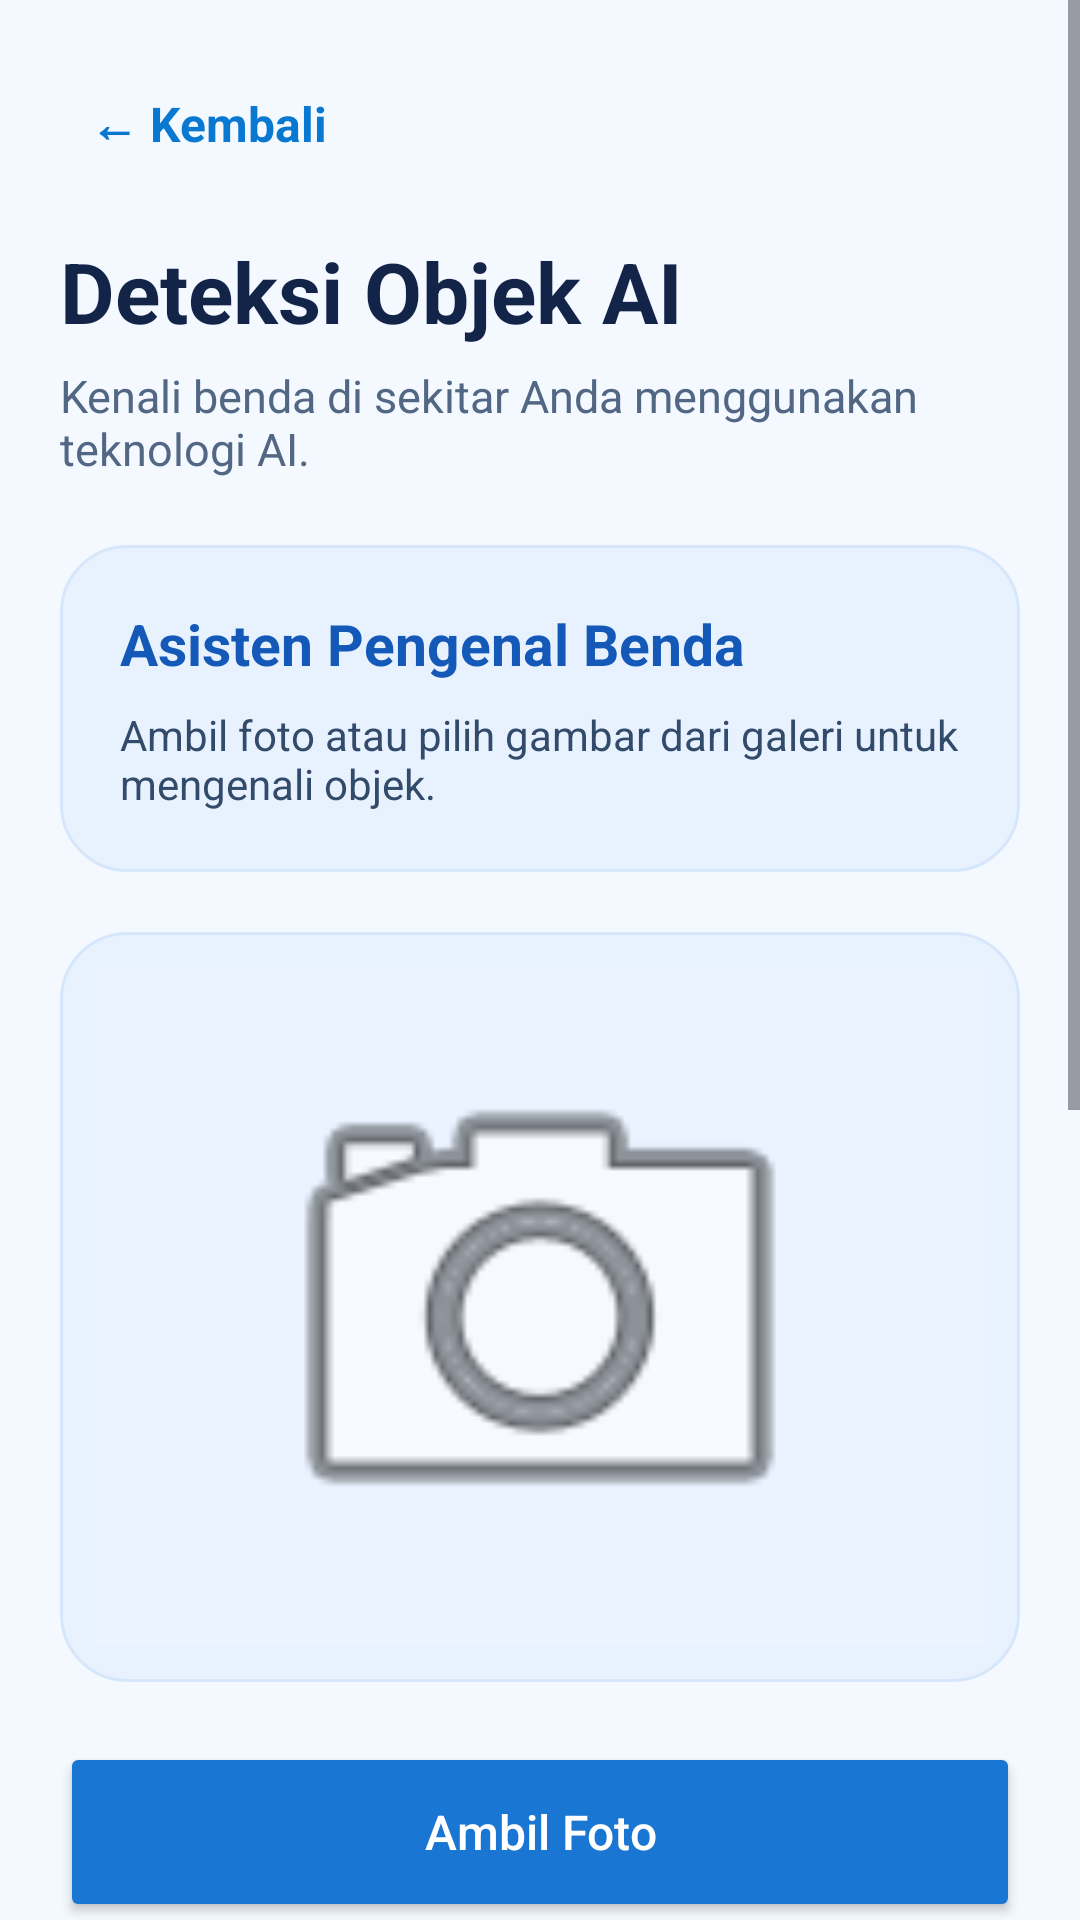

Produce the Android XML layout that renders to this screen, including the resource entries it uses.
<!-- AndroidManifest.xml: application theme Theme.BantuDisabilitas -->
<!-- res/layout/activity_object.xml -->
<?xml version="1.0" encoding="utf-8"?>
<ScrollView xmlns:android="http://schemas.android.com/apk/res/android"
    android:layout_width="match_parent"
    android:layout_height="match_parent"
    android:background="#F4F8FF"
    android:fillViewport="true">

    <LinearLayout
        android:layout_width="match_parent"
        android:layout_height="wrap_content"
        android:orientation="vertical"
        android:padding="20dp">

        
        <TextView
            android:id="@+id/btnKembali"
            android:layout_width="wrap_content"
            android:layout_height="wrap_content"
            android:layout_marginBottom="16dp"
            android:background="?attr/selectableItemBackground"
            android:clickable="true"
            android:focusable="true"
            android:padding="10dp"
            android:text="← Kembali"
            android:textColor="#0878D1"
            android:textSize="16sp"
            android:textStyle="bold" />

        <TextView
            android:layout_width="wrap_content"
            android:layout_height="wrap_content"
            android:text="Deteksi Objek AI"
            android:textColor="#122448"
            android:textSize="28sp"
            android:textStyle="bold" />

        <TextView
            android:layout_width="match_parent"
            android:layout_height="wrap_content"
            android:layout_marginTop="6dp"
            android:text="Kenali benda di sekitar Anda menggunakan teknologi AI."
            android:textColor="#526783"
            android:textSize="15sp" />

        
        <LinearLayout
            android:layout_width="match_parent"
            android:layout_height="wrap_content"
            android:layout_marginTop="22dp"
            android:background="@drawable/bg_info_card"
            android:orientation="vertical"
            android:padding="20dp">

            <TextView
                android:layout_width="wrap_content"
                android:layout_height="wrap_content"
                android:text="Asisten Pengenal Benda"
                android:textColor="#1459B8"
                android:textSize="19sp"
                android:textStyle="bold" />

            <TextView
                android:layout_width="match_parent"
                android:layout_height="wrap_content"
                android:layout_marginTop="8dp"
                android:text="Ambil foto atau pilih gambar dari galeri untuk mengenali objek."
                android:textColor="#334B6B"
                android:textSize="14sp" />
        </LinearLayout>

        
        <LinearLayout
            android:layout_width="match_parent"
            android:layout_height="250dp"
            android:layout_marginTop="20dp"
            android:background="@drawable/bg_info_card"
            android:gravity="center"
            android:orientation="vertical"
            android:padding="12dp">

            <ImageView
                android:id="@+id/ivPratinjauObjek"
                android:layout_width="match_parent"
                android:layout_height="match_parent"
                android:contentDescription="Pratinjau gambar deteksi objek"
                android:scaleType="fitCenter"
                android:src="@android:drawable/ic_menu_camera"
                android:background="#EAF3FF"
                android:padding="12dp" />

        </LinearLayout>

        
        <Button
            android:id="@+id/btnKameraObjek"
            android:layout_width="match_parent"
            android:layout_height="60dp"
            android:layout_marginTop="20dp"
            android:backgroundTint="#1976D2"
            android:text="Ambil Foto"
            android:textAllCaps="false"
            android:textColor="#FFFFFF"
            android:textSize="16sp" />

        
        <Button
            android:id="@+id/btnGaleriObjek"
            android:layout_width="match_parent"
            android:layout_height="60dp"
            android:layout_marginTop="12dp"
            android:backgroundTint="#15966D"
            android:text="Pilih dari Galeri"
            android:textAllCaps="false"
            android:textColor="#FFFFFF"
            android:textSize="16sp" />

        
        <LinearLayout
            android:layout_width="match_parent"
            android:layout_height="wrap_content"
            android:layout_marginTop="24dp"
            android:background="@drawable/bg_info_card"
            android:orientation="vertical"
            android:padding="18dp">

            <TextView
                android:layout_width="match_parent"
                android:layout_height="wrap_content"
                android:text="HASIL DETEKSI AI"
                android:textColor="#1459B8"
                android:textSize="14sp"
                android:textStyle="bold" />

            <TextView
                android:id="@+id/tvHasilObjek"
                android:layout_width="match_parent"
                android:layout_height="wrap_content"
                android:layout_marginTop="14dp"
                android:background="#FFFFFF"
                android:minHeight="130dp"
                android:padding="16dp"
                android:text="Objek yang terdeteksi akan muncul di sini."
                android:textColor="#26364D"
                android:textSize="16sp" />

            <Button
                android:id="@+id/btnBacaObjek"
                android:layout_width="match_parent"
                android:layout_height="58dp"
                android:layout_marginTop="16dp"
                android:backgroundTint="#1976D2"
                android:text="Bacakan Hasil"
                android:textAllCaps="false"
                android:textColor="#FFFFFF"
                android:textSize="16sp" />
        </LinearLayout>

        <TextView
            android:layout_width="match_parent"
            android:layout_height="wrap_content"
            android:layout_marginTop="16dp"
            android:padding="14dp"
            android:text="Tips: Gunakan foto yang terang dan tidak buram agar AI lebih mudah mengenali objek."
            android:textColor="#526783"
            android:textSize="13sp" />

    </LinearLayout>
</ScrollView>
<!-- resources referenced by this layout -->
<resources>
  <!-- drawable bg_info_card (drawable) -->
  <?xml version="1.0" encoding="utf-8"?>
  <shape xmlns:android="http://schemas.android.com/apk/res/android"
      android:shape="rectangle">
  
      <solid android:color="#E8F2FF" />
  
      <corners android:radius="22dp" />
  
      <stroke
          android:width="1dp"
          android:color="#D6E7FC" />
  
      <padding
          android:left="2dp"
          android:top="2dp"
          android:right="2dp"
          android:bottom="2dp" />
  
  </shape>
  <style name="Theme.BantuDisabilitas" parent="Base.Theme.BantuDisabilitas" />
  <style name="Base.Theme.BantuDisabilitas" parent="Theme.Material3.DayNight.NoActionBar">
  
          <item name="colorPrimary">#0878D1</item>
          <item name="colorPrimaryContainer">#D9ECFA</item>
          <item name="colorSecondary">#16A6A1</item>
          <item name="colorSecondaryContainer">#D7F3EF</item>
  
          <item name="android:windowBackground">#F4F8FC</item>
          <item name="android:statusBarColor">#F4F8FC</item>
          <item name="android:navigationBarColor">#F4F8FC</item>
          <item name="android:windowLightStatusBar">true</item>
  
      </style>
</resources>
